Dataset: NaiveBayes (GitHub, Natasyaamb/Tugas-Akhir-Naive-Bayes). Classes: bercak daun, daun berkerut, daun berputar, daun menggulung, daun menguning.

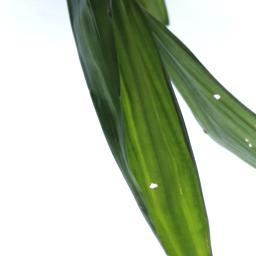
Label: daun berkerut

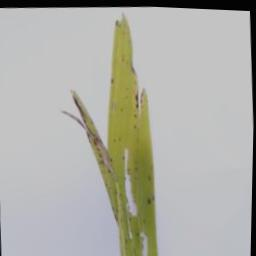
Label: daun menguning

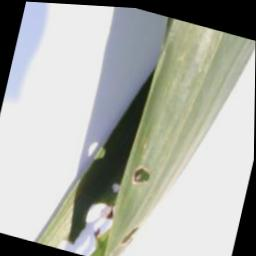
Label: daun berputar

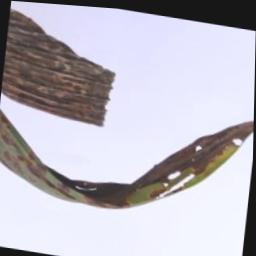
Label: daun menggulung

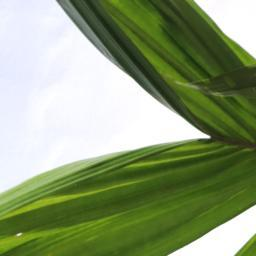
Label: daun berkerut

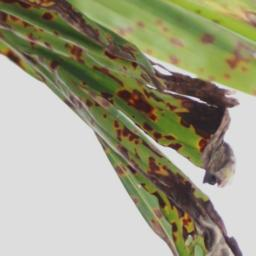
Label: bercak daun
